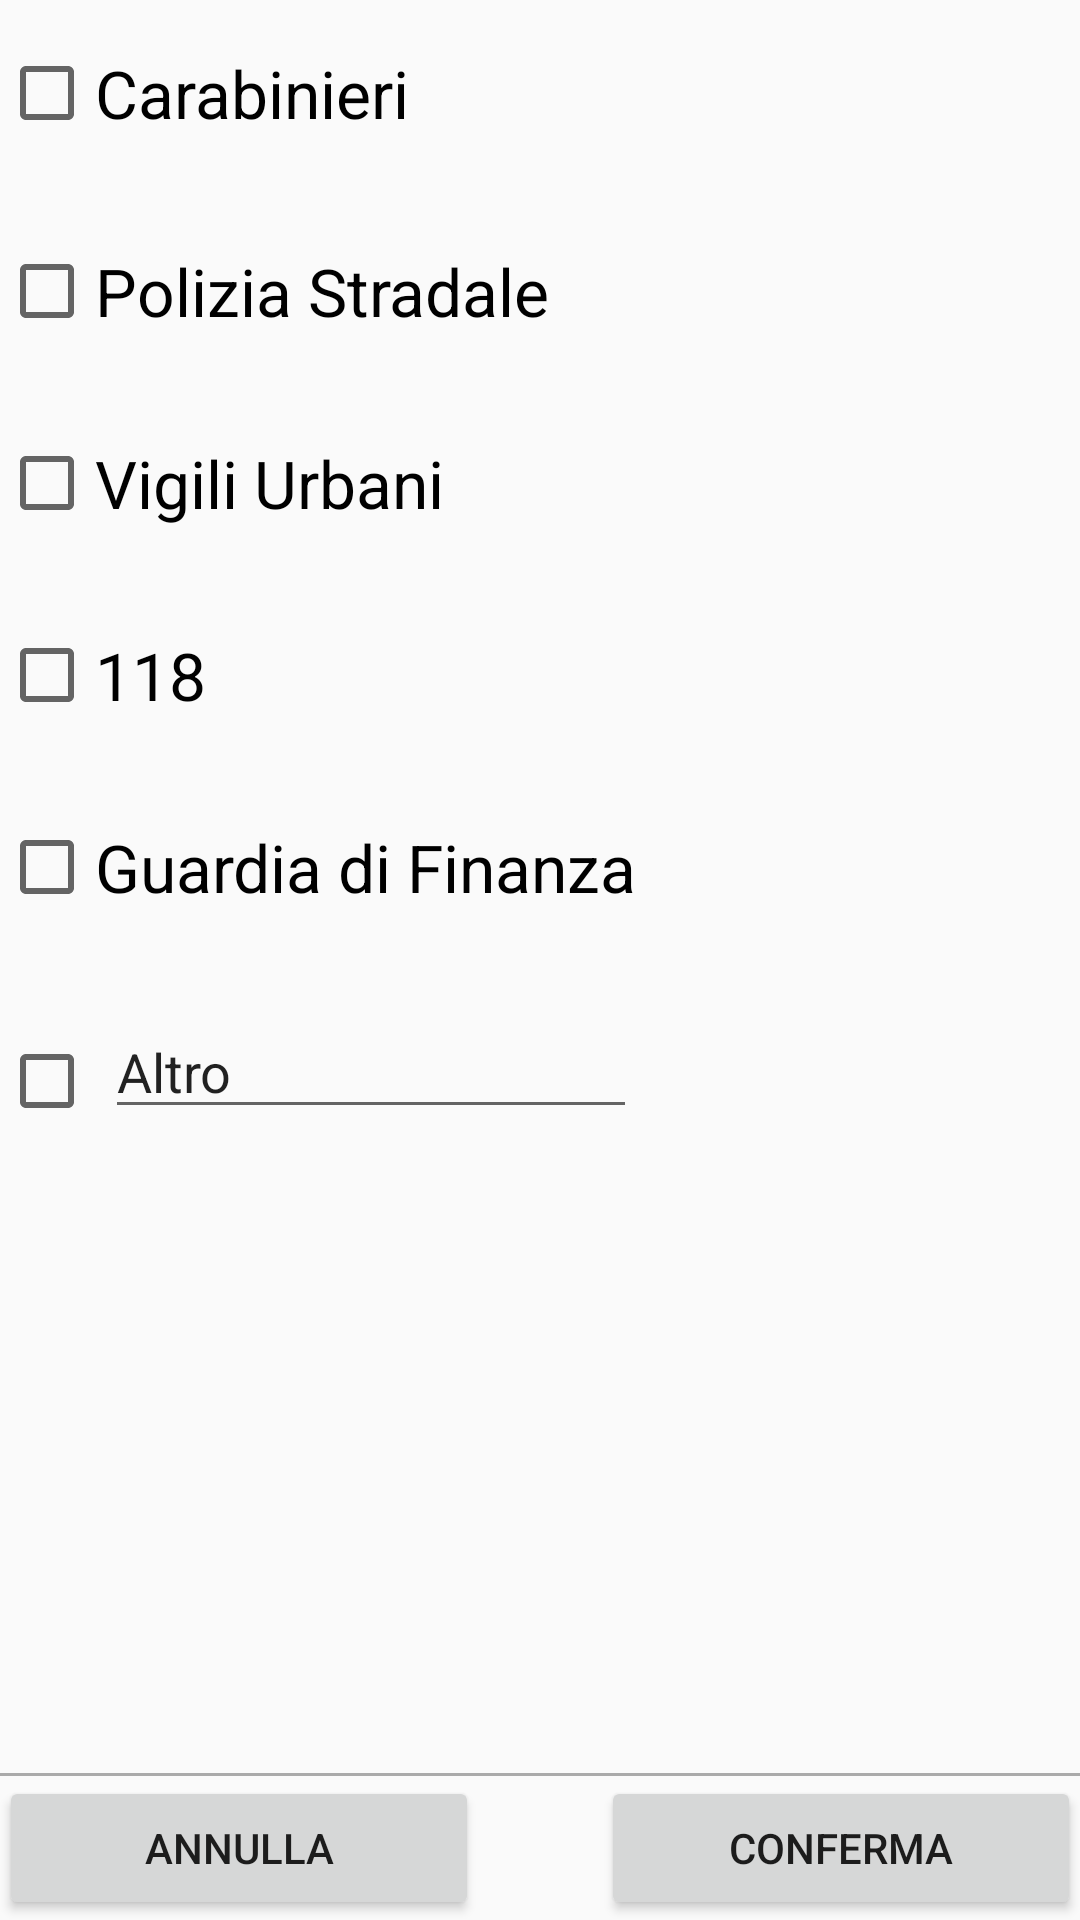

Android layout source for this screen:
<!-- AndroidManifest.xml: application theme AppTheme -->
<!-- res/layout/activity_enti_intervenuti.xml -->
<RelativeLayout xmlns:android="http://schemas.android.com/apk/res/android"
    xmlns:tools="http://schemas.android.com/tools" android:layout_width="match_parent"
    android:layout_height="match_parent" android:paddingLeft="@dimen/activity_horizontal_margin"
    android:paddingRight="@dimen/activity_horizontal_margin"
    android:paddingTop="@dimen/activity_vertical_margin"
    android:paddingBottom="@dimen/activity_vertical_margin"
    tools:context="com.example.tizi.vvf.EntiIntervenuti">

    <CheckBox
        android:layout_width="wrap_content"
        android:layout_height="wrap_content"
        android:text="Carabinieri"
        android:id="@+id/CkbCar"
        android:checked="false"
        android:layout_alignParentTop="true"
        android:layout_marginTop="15dp"
        android:textSize="22dp" />

    <View
        android:layout_width="fill_parent"
        android:layout_height="1dp"
        android:background="@android:color/darker_gray"
        android:id="@+id/line"
        android:layout_above="@+id/ConfBtn"
        android:layout_alignParentStart="true" />

    <Button
        android:layout_width="wrap_content"
        android:layout_height="wrap_content"
        android:text="Conferma"
        android:id="@+id/ConfBtn"
        android:width="160dp"
        android:height="20dp"
        android:layout_alignTop="@+id/AnnBtn"
        android:layout_alignEnd="@+id/line" />

    <Button
        android:layout_width="wrap_content"
        android:layout_height="wrap_content"
        android:text="Annulla"
        android:id="@+id/AnnBtn"
        android:width="160dp"
        android:height="20dp"
        android:layout_alignParentBottom="true"
        android:layout_alignParentStart="true" />

    <CheckBox
        android:layout_width="wrap_content"
        android:layout_height="wrap_content"
        android:text="Polizia Stradale"
        android:id="@+id/CkbPol"
        android:textSize="22dp"
        android:layout_marginTop="34dp"
        android:layout_below="@+id/CkbCar"
        android:layout_alignParentStart="true"
        android:checked="false" />

    <CheckBox
        android:layout_width="wrap_content"
        android:layout_height="wrap_content"
        android:text="Vigili Urbani"
        android:id="@+id/CkbVig"
        android:layout_below="@+id/CkbPol"
        android:layout_alignParentStart="true"
        android:layout_marginTop="32dp"
        android:textSize="22dp" />

    <CheckBox
        android:layout_width="wrap_content"
        android:layout_height="wrap_content"
        android:text="118"
        android:id="@+id/Ckb118"
        android:textSize="22dp"
        android:layout_below="@+id/CkbVig"
        android:layout_marginTop="32dp"
        android:layout_centerVertical="true"
        android:layout_alignParentStart="true" />

    <CheckBox
        android:layout_width="wrap_content"
        android:layout_height="wrap_content"
        android:text="Guardia di Finanza"
        android:id="@+id/CkbGdf"
        android:layout_marginTop="32dp"
        android:layout_below="@+id/Ckb118"
        android:layout_alignParentStart="true"
        android:textSize="22dp" />

    <EditText
        android:layout_width="wrap_content"
        android:layout_height="wrap_content"
        android:layout_marginTop="30dp"
        android:id="@+id/altroText"
        android:text="Altro"
        android:layout_below="@+id/CkbGdf"
        android:layout_alignEnd="@+id/CkbGdf"
        android:layout_toEndOf="@+id/checkAltro"
        android:maxLines="1"
        android:singleLine="true" />

    <CheckBox
        android:layout_width="wrap_content"
        android:layout_height="wrap_content"
        android:text=" "
        android:layout_marginTop="32dp"
        android:id="@+id/checkAltro"
        android:layout_alignBottom="@+id/altroText"
        android:layout_alignParentStart="true"
        android:checked="false" />

</RelativeLayout>
<!-- resources referenced by this layout -->
<resources>
  <style name="AppTheme" parent="Theme.AppCompat.Light.DarkActionBar">
  
      </style>
</resources>
